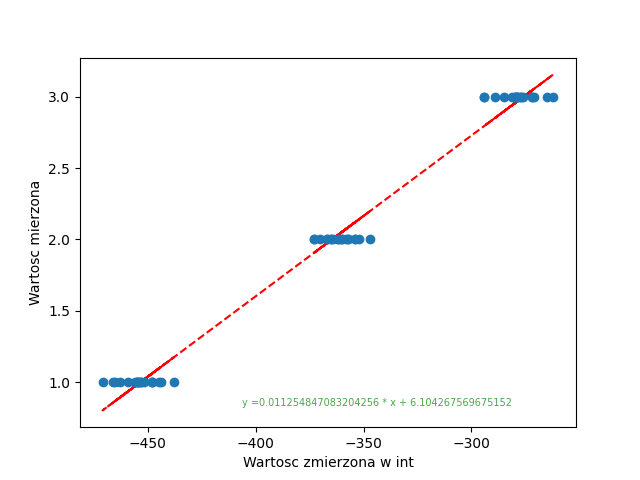

The data file committed next to this chart (first rows):
; Wartoscmierzona; PomiarV; PomiarInt
0; 1; -0.08813; -466
1; 1; -0.08607; -448
2; 1; -0.08232; -445
3; 1; -0.08419; -455
4; 1; -0.0855; -455
5; 1; -0.08888; -463
6; 1; -0.08532; -448
7; 1; -0.08232; -448
8; 1; -0.08494; -454
9; 1; -0.08532; -465
10; 1; -0.08813; -459
11; 1; -0.08475; -444
12; 1; -0.08288; -453
13; 1; -0.08532; -455
14; 1; -0.08532; -452
15; 1; -0.08457; -471
16; 1; -0.08663; -453
17; 1; -0.08438; -438
18; 1; -0.08457; -456
19; 1; -0.08475; -454
20; 2; -0.06656; -361
21; 2; -0.06769; -357
22; 2; -0.06844; -365
23; 2; -0.06881; -354
24; 2; -0.06619; -360
25; 2; -0.06713; -358
26; 2; -0.06806; -367
27; 2; -0.06638; -347
28; 2; -0.06731; -367
29; 2; -0.06825; -362
30; 2; -0.06806; -373
31; 2; -0.07088; -370
32; 2; -0.06844; -352
33; 2; -0.06563; -357
34; 2; -0.06825; -360
35; 2; -0.06881; -362
36; 2; -0.06806; -373
37; 2; -0.07088; -364
38; 2; -0.06825; -354
39; 2; -0.06581; -365
40; 3; -0.0555; -294
41; 3; -0.05363; -277
42; 3; -0.05081; -271
43; 3; -0.05213; -280
44; 3; -0.05513; -289
45; 3; -0.05231; -272
46; 3; -0.04969; -278
47; 3; -0.05513; -280
48; 3; -0.05081; -262
49; 3; -0.05156; -279
50; 3; -0.05156; -281
51; 3; -0.05156; -279
52; 3; -0.05531; -285
53; 3; -0.05175; -272
54; 3; -0.04969; -276
55; 3; -0.05175; -277
56; 3; -0.05194; -279
57; 3; -0.05269; -294
58; 3; -0.05438; -280
59; 3; -0.05231; -265
